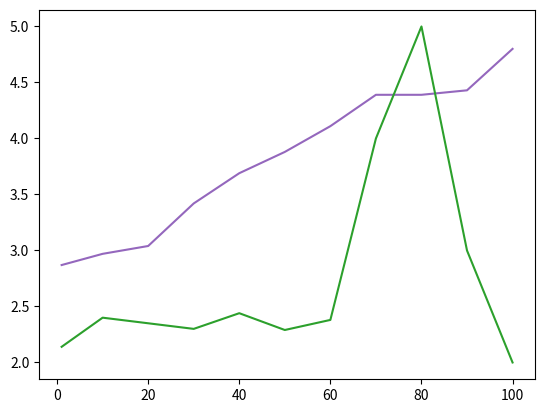

Write the Python code that produced this figure.
import matplotlib.pyplot as plt

fig, ax = plt.subplots()
dias = [1, 10, 20, 30, 40, 50, 60, 70, 80, 90, 100]
casos = {
    "Madrid": [2.87, 2.97, 3.04, 3.42, 3.69, 3.88, 4.11, 4.39, 4.39, 4.43, 4.80],
    "Barcelona": [2.14, 2.40, 2.35, 2.30, 2.44, 2.29, 2.38, 4, 5,3, 2],
}
ax.plot(dias, casos["Madrid"], color="tab:purple")
ax.plot(dias, casos["Barcelona"], color="tab:green")
plt.show()
